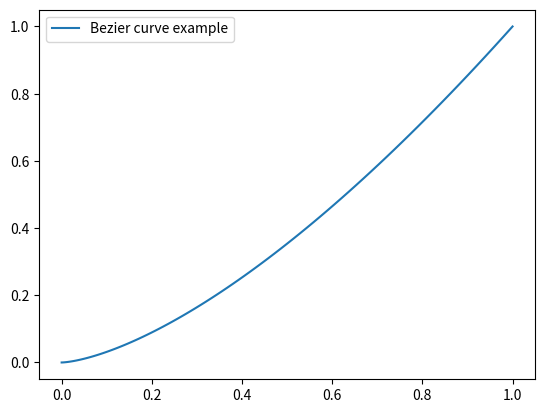

Write Python code to recreate this figure.
import numpy as np
import matplotlib.pyplot as plt

# 避免指定中文字体，仅确保负号显示正常
plt.rcParams['axes.unicode_minus'] = False

# 示例绘图
t = np.linspace(0, 1, 100)
x = t**2
y = t**3
plt.plot(x, y, label="Bezier curve example")  # 使用英文标签
plt.legend()
plt.show()
plt.close()
